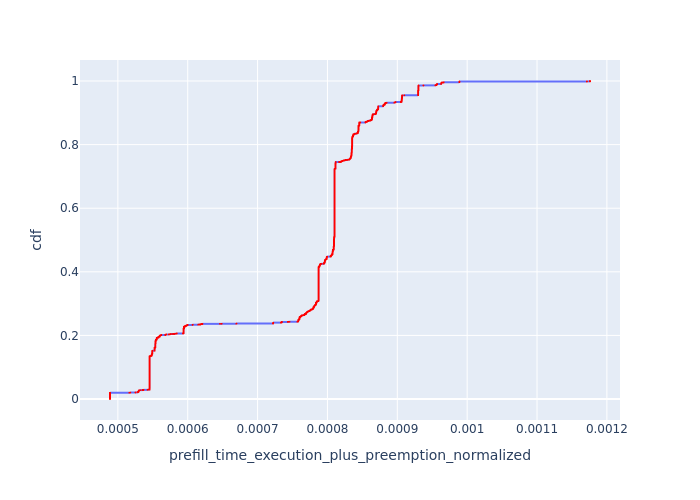

Values plotted in this chart, from the file beside it:
, Request Id, prefill_time_execution_plus_preemption_n…, cdf
1718, 1870, 0.0004888, 8.56971462850287e-05
1721, 1875, 0.0004888, 0.0001714
1739, 1890, 0.0004888, 0.0002571
1743, 1893, 0.0004888, 0.0003428
2662, 1880, 0.0004888, 0.0004285
4983, 5115, 0.0004888, 0.0005142
6551, 6746, 0.0004888, 0.0005999
6553, 6747, 0.0004888, 0.0006856
6601, 6815, 0.0004888, 0.0007713
6602, 6698, 0.0004888, 0.000857
6625, 6764, 0.0004888, 0.0009427
6637, 6776, 0.0004888, 0.001028
6660, 6786, 0.0004888, 0.001114
6734, 6941, 0.0004888, 0.0012
6735, 6942, 0.0004888, 0.001285
6751, 6959, 0.0004888, 0.001371
6772, 6980, 0.0004888, 0.001457
6789, 6998, 0.0004888, 0.001543
6795, 7005, 0.0004888, 0.001628
6811, 7019, 0.0004888, 0.001714
6829, 7037, 0.0004888, 0.0018
6836, 7044, 0.0004888, 0.001885
6851, 7058, 0.0004888, 0.001971
6854, 7059, 0.0004888, 0.002057
6882, 7088, 0.0004888, 0.002142
6911, 7122, 0.0004888, 0.002228
6917, 7127, 0.0004888, 0.002314
6963, 7175, 0.0004888, 0.0024
6964, 7176, 0.0004888, 0.002485
6979, 7193, 0.0004888, 0.002571
6986, 7200, 0.0004888, 0.002657
6992, 7076, 0.0004888, 0.002742
6996, 7214, 0.0004888, 0.002828
7003, 7097, 0.0004888, 0.002914
7004, 7232, 0.0004888, 0.002999
7011, 7239, 0.0004888, 0.003085
7055, 7205, 0.0004888, 0.003171
7069, 7010, 0.0004888, 0.003256
7093, 7083, 0.0004888, 0.003342
7108, 7098, 0.0004888, 0.003428
7195, 7215, 0.0004888, 0.003514
7244, 7253, 0.0004888, 0.003599
7414, 7634, 0.0004888, 0.003685
7424, 7644, 0.0004888, 0.003771
7442, 7661, 0.0004888, 0.003856
7450, 7668, 0.0004888, 0.003942
7454, 7673, 0.0004888, 0.004028
7460, 7682, 0.0004888, 0.004113
7461, 7683, 0.0004888, 0.004199
7481, 7700, 0.0004888, 0.004285
7491, 7712, 0.0004888, 0.004371
7518, 7739, 0.0004888, 0.004456
7531, 7751, 0.0004888, 0.004542
7540, 7760, 0.0004888, 0.004628
7541, 7761, 0.0004888, 0.004713
7557, 7778, 0.0004888, 0.004799
7564, 7785, 0.0004888, 0.004885
7569, 7790, 0.0004888, 0.00497
7578, 7799, 0.0004888, 0.005056
7582, 7800, 0.0004888, 0.005142
... 11,609 more rows
